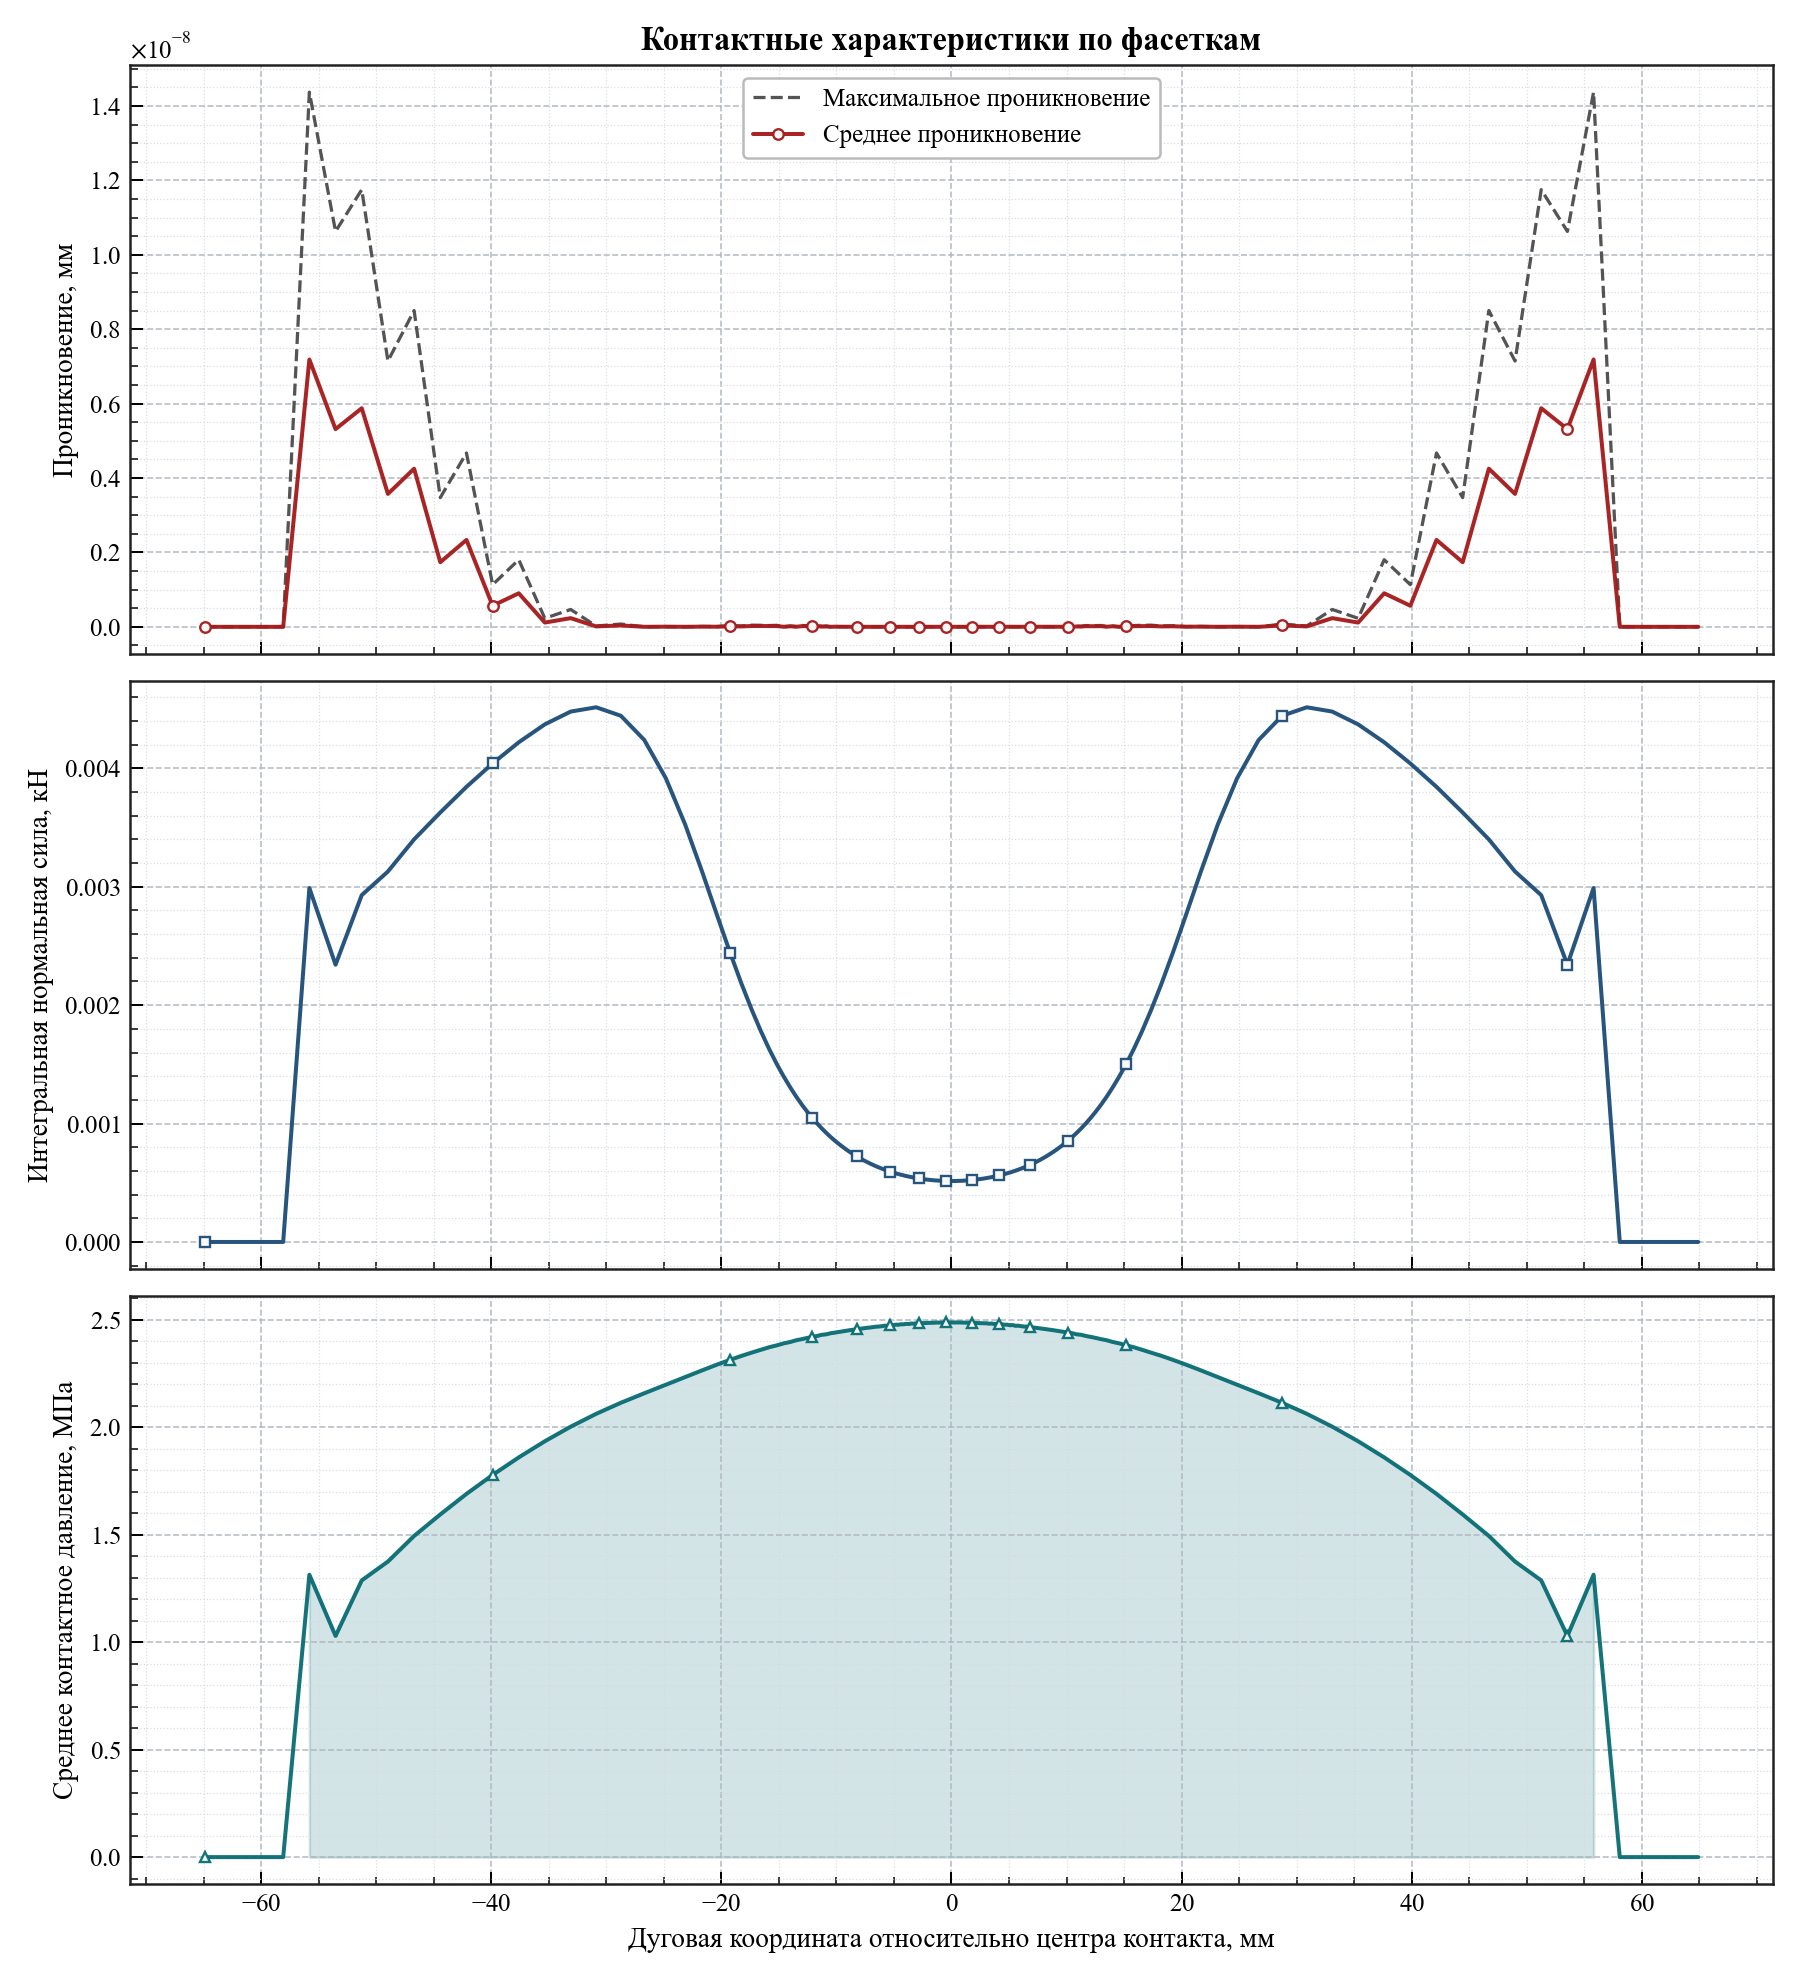

The file beside this chart, header and first rows:
arc_coordinate, relative_angle_deg, active, facet_length, active_length, average_penetration, maximum_penetration, integrated_normal_force_kn, average_pressure_mpa
-64.91, -12.4, 0, 2.276, 0.0, 0.0, 0.0, 0.0, 0.0
-62.64, -11.96, 0, 2.276, 0.0, 0.0, 0.0, 0.0, 0.0
-60.36, -11.53, 0, 2.276, 0.0, 0.0, 0.0, 0.0, 0.0
-58.09, -11.09, 0, 2.276, 0.0, 0.0, 0.0, 0.0, 0.0
-55.81, -10.66, 1, 2.276, 2.276, 7.186486072896514e-09, 1.4372972145793028e-08, 0.00299, 1.314
-53.53, -10.22, 1, 2.276, 2.276, 5.314632289810106e-09, 1.0629264579620212e-08, 0.002341, 1.029
-51.26, -9.79, 1, 2.276, 2.276, 5.875818942513433e-09, 1.1751637885026867e-08, 0.002929, 1.287
-48.98, -9.355, 1, 2.276, 2.276, 3.5725236102734925e-09, 7.145047220546985e-09, 0.003129, 1.375
-46.71, -8.92, 1, 2.276, 2.276, 4.2508361275395146e-09, 8.501672255079029e-09, 0.0034, 1.494
-44.43, -8.486, 1, 2.275, 2.275, 1.7366517113259763e-09, 3.473303422651952e-09, 0.003627, 1.594
-42.16, -8.051, 1, 2.275, 2.275, 2.3361224066320574e-09, 4.672244813264115e-09, 0.003844, 1.69
-39.88, -7.617, 1, 2.274, 2.274, 5.665867774951039e-10, 1.1331735549902078e-09, 0.004042, 1.778
-37.61, -7.183, 1, 2.27, 2.27, 9.015082014229847e-10, 1.8030164028459694e-09, 0.00422, 1.859
-35.35, -6.751, 1, 2.26, 2.26, 1.1436895874794574e-10, 2.2873791749589145e-10, 0.004372, 1.934
-33.1, -6.321, 1, 2.237, 2.237, 2.3300117391045205e-10, 4.660023478209041e-10, 0.00448, 2.002
-30.88, -5.898, 1, 2.19, 2.19, 1.0857093002414331e-11, 2.1714186004828662e-11, 0.004516, 2.062
-28.74, -5.488, 1, 2.103, 2.103, 3.717559593496844e-11, 7.435119186993688e-11, 0.004444, 2.113
-26.7, -5.1, 1, 1.965, 1.965, 0.0, 0.0, 0.00424, 2.158
-24.83, -4.742, 1, 1.783, 1.783, 3.751665644813329e-12, 4.376943252282217e-12, 0.003917, 2.197
-23.15, -4.421, 1, 1.579, 1.579, 3.6948222259525205e-13, 7.389644451905042e-13, 0.003526, 2.233
-21.67, -4.138, 1, 1.381, 1.381, 4.860112312599085e-12, 9.72022462519817e-12, 0.003126, 2.264
-20.38, -3.892, 1, 1.205, 1.205, 2.813749233609997e-12, 5.6274984672199935e-12, 0.00276, 2.291
-19.25, -3.676, 1, 1.057, 1.057, 1.4296119843493216e-11, 2.859223968698643e-11, 0.002444, 2.313
-18.25, -3.485, 1, 0.9351, 0.9351, 1.0743406164692713e-11, 2.148681232938543e-11, 0.00218, 2.332
-17.36, -3.316, 1, 0.8361, 0.8361, 2.1969981389702298e-11, 4.3939962779404595e-11, 0.001962, 2.347
-16.57, -3.164, 1, 0.7547, 0.7547, 2.060573933704291e-11, 4.121147867408581e-11, 0.001781, 2.36
-15.85, -3.027, 1, 0.6871, 0.6871, 1.6768808563938364e-11, 3.353761712787673e-11, 0.00163, 2.372
-15.19, -2.901, 1, 0.6316, 0.6316, 2.0236257114447653e-11, 4.0472514228895307e-11, 0.001504, 2.381
-14.58, -2.785, 1, 0.5846, 0.5846, 5.400124791776761e-13, 1.0800249583553523e-12, 0.001397, 2.39
-14.02, -2.677, 1, 0.5449, 0.5449, 1.460875864722766e-11, 1.6143530956469476e-11, 0.001306, 2.396
-13.49, -2.576, 1, 0.5101, 0.5101, 2.5011104298755527e-12, 5.002220859751105e-12, 0.001227, 2.404
-12.99, -2.481, 1, 0.4806, 0.4806, 1.7678303265711293e-11, 3.5356606531422585e-11, 0.001158, 2.41
-12.52, -2.392, 1, 0.4548, 0.4548, 1.5688783605583012e-11, 3.1377567211166024e-11, 0.001099, 2.415
-12.08, -2.307, 1, 0.4322, 0.4322, 1.5091927707544528e-11, 3.0183855415089056e-11, 0.001046, 2.42
-11.66, -2.227, 1, 0.4121, 0.4121, 1.6996182239381596e-11, 3.399236447876319e-11, 0.000999, 2.425
-11.26, -2.15, 1, 0.394, 0.394, 5.940137270954437e-12, 1.1880274541908875e-11, 0.0009572, 2.43
-10.87, -2.076, 1, 0.3784, 0.3784, 9.123368727159685e-12, 1.8246737454319373e-11, 0.0009202, 2.432
-10.5, -2.005, 1, 0.3637, 0.3637, 0.0, 0.0, 0.0008863, 2.437
-10.14, -1.937, 1, 0.3508, 0.3508, 3.240074875066057e-12, 4.604316927725449e-12, 0.0008558, 2.44
-9.797, -1.871, 1, 0.3392, 0.3392, 1.4495071809506044e-12, 2.8990143619012088e-12, 0.0008286, 2.443
-9.463, -1.807, 1, 0.3285, 0.3285, 1.9610979506978765e-12, 3.922195901395753e-12, 0.0008035, 2.446
-9.14, -1.746, 1, 0.3187, 0.3187, 2.2168933355715126e-12, 4.433786671143025e-12, 0.0007804, 2.449
-8.825, -1.686, 1, 0.3097, 0.3097, 7.389644451905042e-13, 1.4779288903810084e-12, 0.0007593, 2.451
-8.52, -1.627, 1, 0.3015, 0.3015, 1.1084466677857563e-12, 2.2168933355715126e-12, 0.0007398, 2.454
-8.222, -1.57, 1, 0.294, 0.294, 1.4210854715202004e-13, 2.8421709430404007e-13, 0.0007219, 2.456
-7.931, -1.515, 1, 0.287, 0.287, 3.694822225952521e-13, 6.252776074688882e-13, 0.0007055, 2.458
-7.648, -1.461, 1, 0.2806, 0.2806, 2.842170943040401e-14, 5.684341886080802e-14, 0.0006903, 2.46
-7.37, -1.408, 1, 0.2748, 0.2748, 1.7053025658242404e-13, 2.2737367544323206e-13, 0.0006764, 2.462
-7.098, -1.356, 1, 0.2693, 0.2693, 1.4210854715202004e-13, 2.2737367544323206e-13, 0.0006635, 2.463
-6.831, -1.305, 1, 0.2641, 0.2641, 1.7053025658242404e-13, 2.8421709430404007e-13, 0.0006512, 2.465
-6.569, -1.255, 1, 0.2593, 0.2593, 1.4210854715202004e-13, 2.2737367544323206e-13, 0.0006398, 2.467
-6.312, -1.206, 1, 0.2551, 0.2551, 1.4210854715202004e-13, 2.2737367544323206e-13, 0.0006295, 2.468
-6.059, -1.157, 1, 0.2509, 0.2509, 1.4210854715202004e-13, 2.2737367544323206e-13, 0.0006197, 2.47
-5.81, -1.11, 1, 0.247, 0.247, 1.4210854715202e-13, 2.2737367544323206e-13, 0.0006106, 2.472
-5.565, -1.063, 1, 0.2436, 0.2436, 1.1368683772161602e-13, 1.7053025658242404e-13, 0.0006022, 2.472
-5.323, -1.017, 1, 0.24, 0.24, 1.4210854715202004e-13, 1.7053025658242404e-13, 0.0005941, 2.475
-5.085, -0.9711, 1, 0.2372, 0.2372, 1.4210854715202004e-13, 1.7053025658242404e-13, 0.0005867, 2.474
-4.849, -0.9261, 1, 0.2341, 0.2341, 1.4210854715202004e-13, 1.7053025658242404e-13, 0.0005799, 2.477
-4.616, -0.8816, 1, 0.2315, 0.2315, 1.4210854715202004e-13, 1.7053025658242404e-13, 0.0005735, 2.477
-4.386, -0.8376, 1, 0.229, 0.229, 1.1368683772161603e-13, 1.1368683772161603e-13, 0.0005675, 2.479
... 100 more rows
